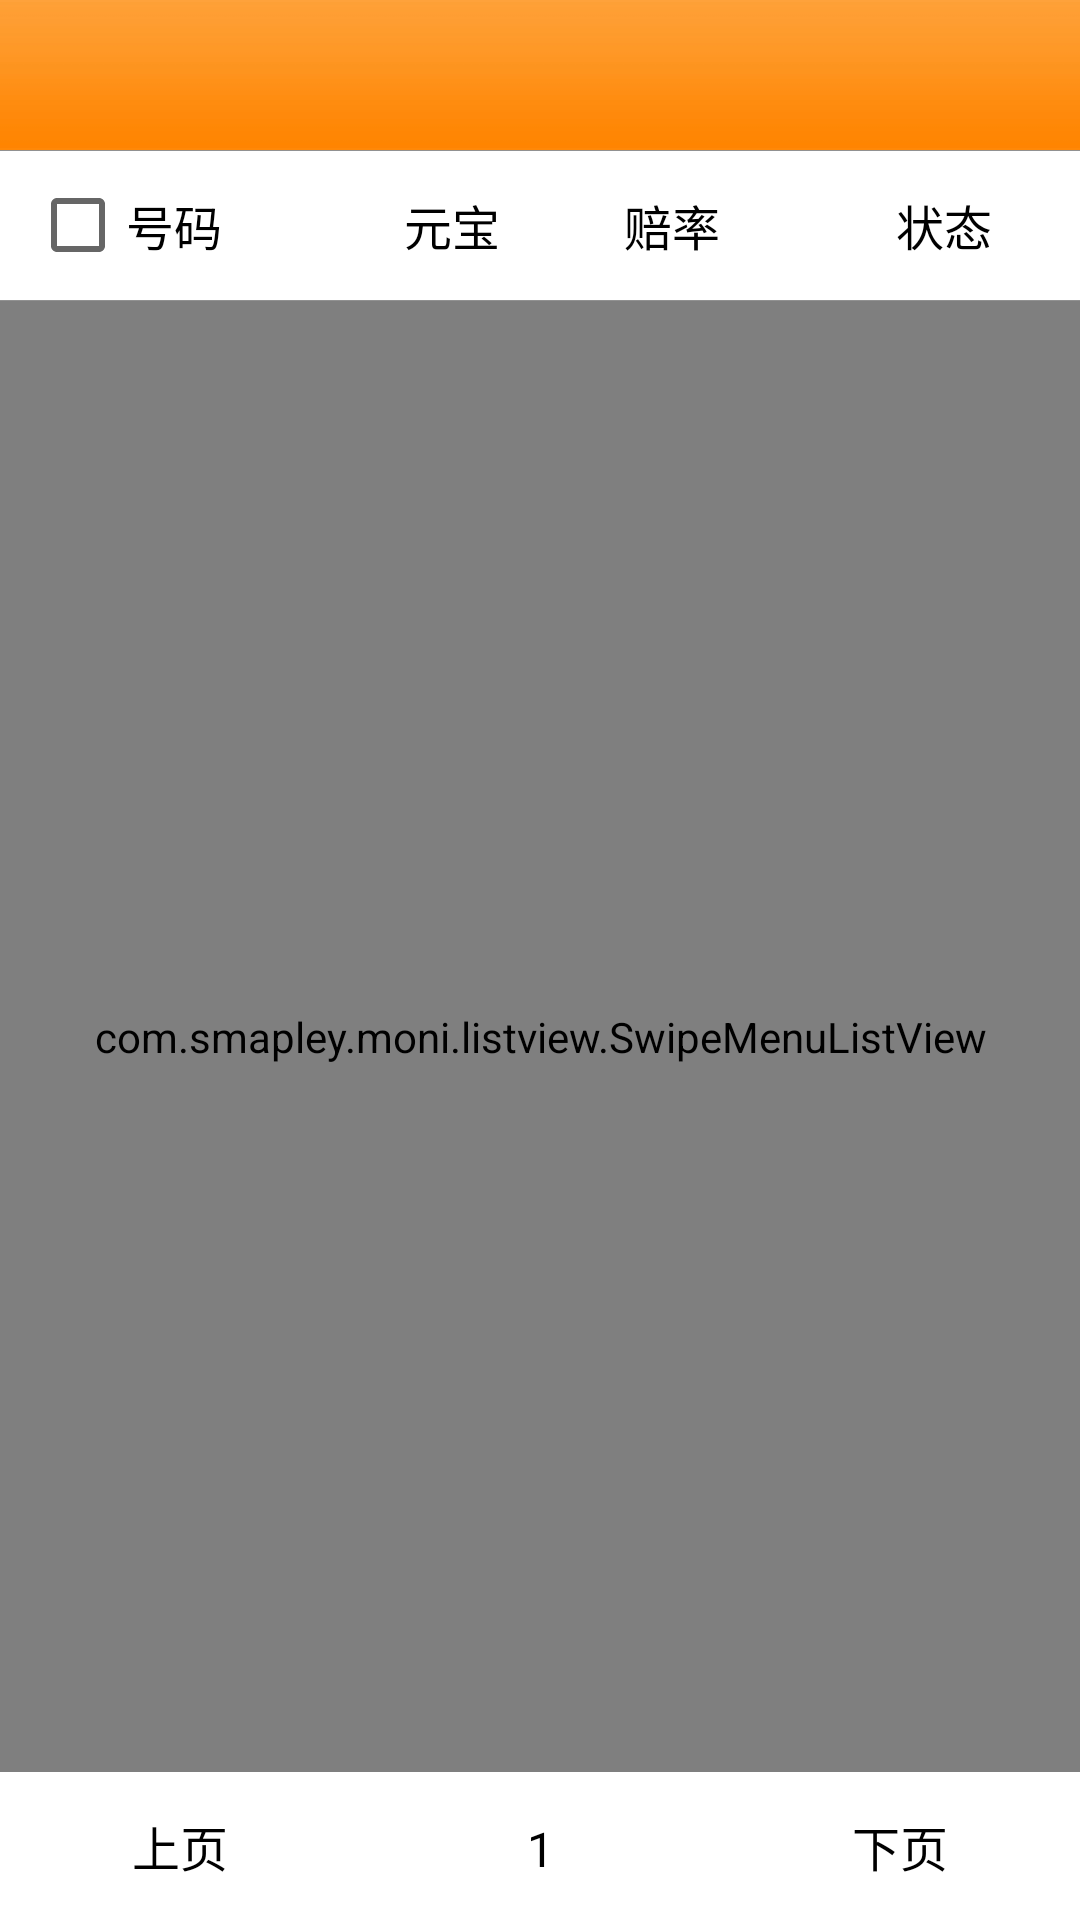

Produce the Android XML layout that renders to this screen, including the resource entries it uses.
<!-- AndroidManifest.xml: application theme AppTheme -->
<!-- res/layout/detail.xml -->
<?xml version="1.0" encoding="utf-8"?>
<RelativeLayout xmlns:android="http://schemas.android.com/apk/res/android"
    xmlns:tools="http://schemas.android.com/tools"
    android:layout_width="match_parent"
    android:layout_height="match_parent"
    android:background="@color/white"
    android:orientation="vertical">

    <include
        android:id="@+id/title"
        layout="@layout/title"/>



    <TextView
        android:layout_width="match_parent"
        android:layout_height="0.3dp"
        android:layout_below="@+id/title"
        android:background="@color/gray" />


    <LinearLayout
        android:id="@+id/layout1"
        android:layout_width="match_parent"
        android:layout_height="match_parent"
        android:layout_below="@+id/title"
        android:orientation="vertical">

        <LinearLayout
            android:id="@+id/lin2"
            android:layout_width="match_parent"
            android:layout_height="50dp"
            android:layout_marginLeft="10dp"
            android:gravity="center_vertical">

            <CheckBox
                android:id="@+id/details_check"
                style="@style/data_text1"
                android:gravity="left|center_vertical"
                android:text="号码" />


            <TextView
                style="@style/data_text1"
                android:layout_weight="0.5"
                android:text="元宝" />

            <TextView
                style="@style/data_text1"
                android:layout_weight="0.8"
                android:text="赔率" />

            <TextView
                style="@style/data_text1"
                android:layout_weight="0.8"
                android:text="状态" />
        </LinearLayout>

        <TextView
            android:layout_width="match_parent"
            android:layout_height="0.3dp"
            android:background="@color/gray" />

        <com.smapley.moni.listview.SwipeMenuListView
            android:id="@+id/detail_list"
            android:layout_width="match_parent"
            android:layout_height="0dp"
            android:layout_weight="1">

        </com.smapley.moni.listview.SwipeMenuListView>

        <LinearLayout
            android:id="@+id/lin3"
            android:layout_width="match_parent"
            android:layout_height="wrap_content">

            <TextView
                android:id="@+id/page_up"
                style="@style/data_text"
                android:text="上页" />

            <TextView
                android:id="@+id/page_num"
                style="@style/data_text"
                android:text="1" />

            <TextView
                android:id="@+id/page_down"
                style="@style/data_text"
                android:text="下页" />
        </LinearLayout>
    </LinearLayout>

</RelativeLayout>
<!-- res/layout/title.xml (included above) -->
<?xml version="1.0" encoding="utf-8"?>
<LinearLayout xmlns:android="http://schemas.android.com/apk/res/android"
    android:layout_width="match_parent"
    android:layout_height="50dp"
    android:background="@drawable/toubu"
    android:orientation="horizontal">
    <TextView
        android:id="@+id/title_item1"
        android:layout_width="70dp"
        android:layout_height="50dp"
        android:gravity="center"
        android:layout_marginLeft="10dp"
        android:textColor="@color/white"
        android:textStyle="bold"
        android:textSize="18sp"/>

    <TextView
        android:id="@+id/title_item2"
        android:layout_width="0dp"
        android:layout_height="50dp"
        android:gravity="center"
        android:textStyle="bold"
        android:textColor="@color/white"
        android:textSize="18sp"
        android:layout_weight="1" />

    <TextView
        android:id="@+id/title_item3"
        android:layout_width="70dp"
        android:layout_height="50dp"
        android:gravity="center"
        android:layout_marginRight="10dp"
        android:textStyle="bold"
        android:textColor="@color/white"
        android:textSize="18sp"/>

</LinearLayout>
<!-- resources referenced by this layout -->
<resources>
  <color name="gray">#919191</color>
  <color name="white">#ffffff</color>
  <!-- drawable toubu: png bitmap (drawable, 365 bytes) -->
  <style name="data_text">
          <item name="android:layout_width">0dp</item>
          <item name="android:layout_height">wrap_content</item>
          <item name="android:layout_weight">1</item>
          <item name="android:textSize">16sp</item>
          <item name="android:textColor">@color/black</item>
          <item name="android:layout_margin">5dp</item>
          <item name="android:padding">8dp</item>
          <item name="android:gravity">center</item>
      </style>
  <style name="data_text1">
          <item name="android:layout_width">0dp</item>
          <item name="android:layout_height">wrap_content</item>
          <item name="android:layout_weight">1</item>
          <item name="android:textSize">16sp</item>
          <item name="android:textColor">@color/black</item>
          <item name="android:gravity">center</item>
      </style>
  <style name="AppTheme" parent="Theme.AppCompat.Light.DarkActionBar">
          
      </style>
  <color name="black">#000000</color>
</resources>
